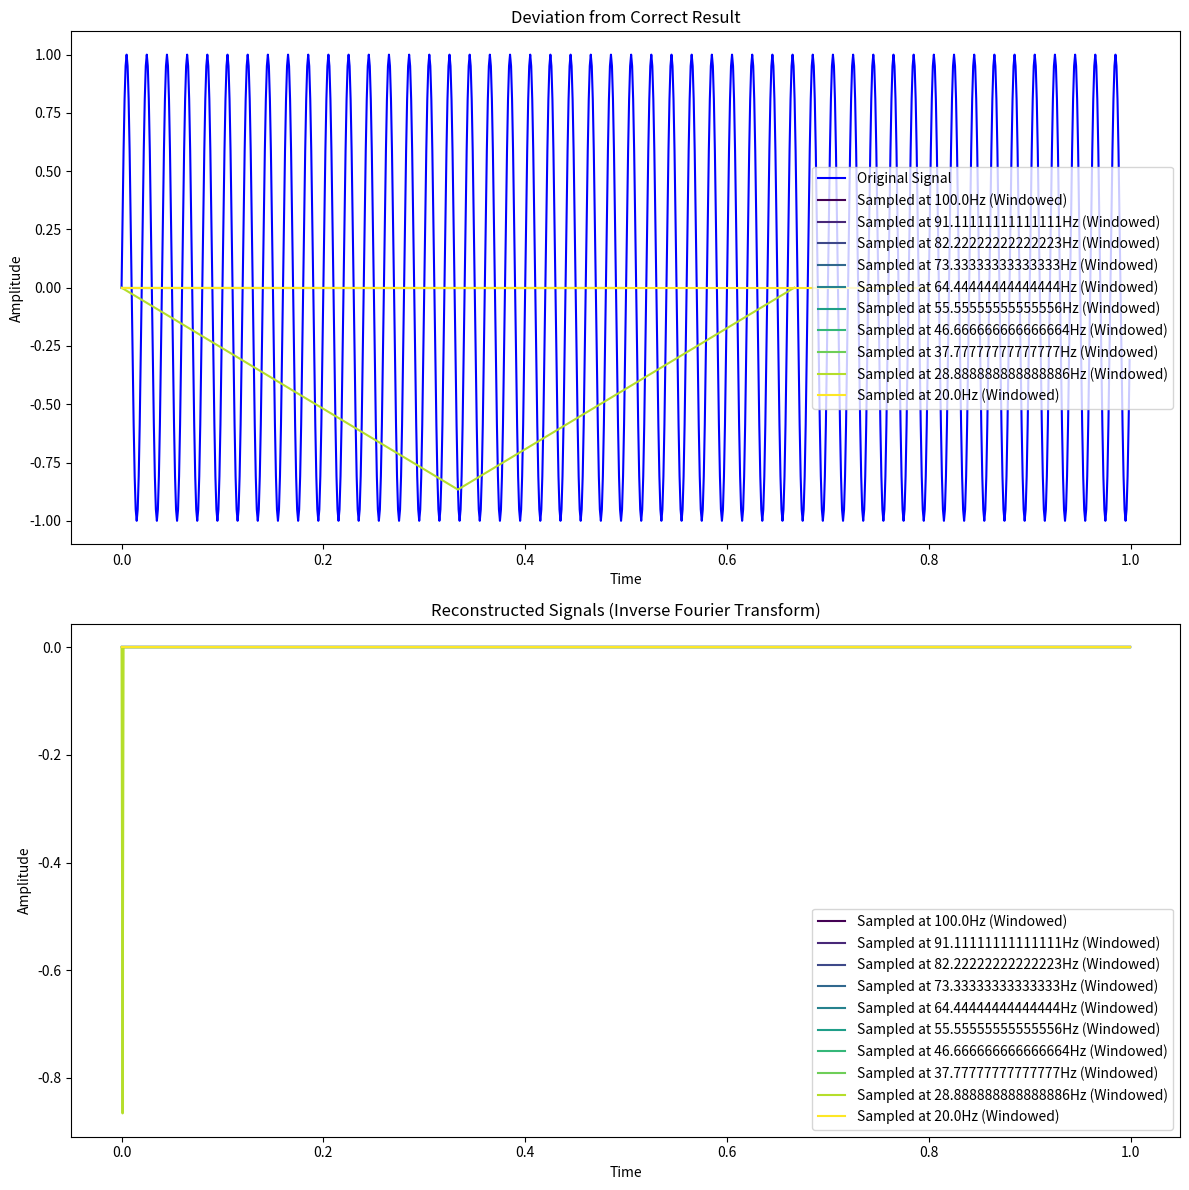

This chart was generated by the following Python code:
import numpy as np
import matplotlib.pyplot as plt

# Create the original signal with a 50Hz component
t = np.linspace(0, 1, 1000, endpoint=False)
original_signal = np.sin(2 * np.pi * 50 * t)

# Define different sampling frequencies ranging from 100Hz down to 20Hz
sample_frequencies = np.linspace(100, 20, 10)

# Create a colormap for plotting
cmap = plt.get_cmap("viridis")
colors = [cmap(i) for i in np.linspace(0, 1, len(sample_frequencies))]

# Initialize subplots for the deviation and inverse Fourier transform
plt.figure(figsize=(12, 12))
plt.subplot(2, 1, 1)
plt.title("Deviation from Correct Result")
plt.plot(t, original_signal, label="Original Signal", color='blue')

# Initialize arrays to store deviations and reconstructed signals
deviations = []
reconstructed_signals = []

# Sample and plot each signal with different sampling frequencies
for i, sample_freq in enumerate(sample_frequencies):
    sampled_t = np.linspace(0, 1, int(100 / sample_freq), endpoint=False)
    sampled_signal = np.sin(2 * np.pi * 50 * sampled_t)  # Sample at 50Hz

    # Apply the Hann window to the sampled signal
    hann_window = np.hanning(len(sampled_signal))
    sampled_signal_windowed = sampled_signal * hann_window

    # Calculate deviation from the correct result
    deviation = original_signal[:len(sampled_signal)] - sampled_signal
    deviations.append(deviation)

    # Reconstruct the signal using the Inverse Fourier Transform
    reconstructed_signal = np.fft.ifft(np.fft.fft(sampled_signal_windowed, len(original_signal)))
    reconstructed_signals.append(reconstructed_signal)

    plt.plot(sampled_t, sampled_signal_windowed, label=f"Sampled at {sample_freq}Hz (Windowed)", color=colors[i])

plt.xlabel("Time")
plt.ylabel("Amplitude")
plt.legend()

# Plot the deviation
plt.subplot(2, 1, 2)
plt.title("Reconstructed Signals (Inverse Fourier Transform)")

for i, sample_freq in enumerate(sample_frequencies):
    plt.plot(t, np.real(reconstructed_signals[i]), label=f"Sampled at {sample_freq}Hz (Windowed)", color=colors[i])

plt.xlabel("Time")
plt.ylabel("Amplitude")
plt.legend()

plt.tight_layout()
plt.show()